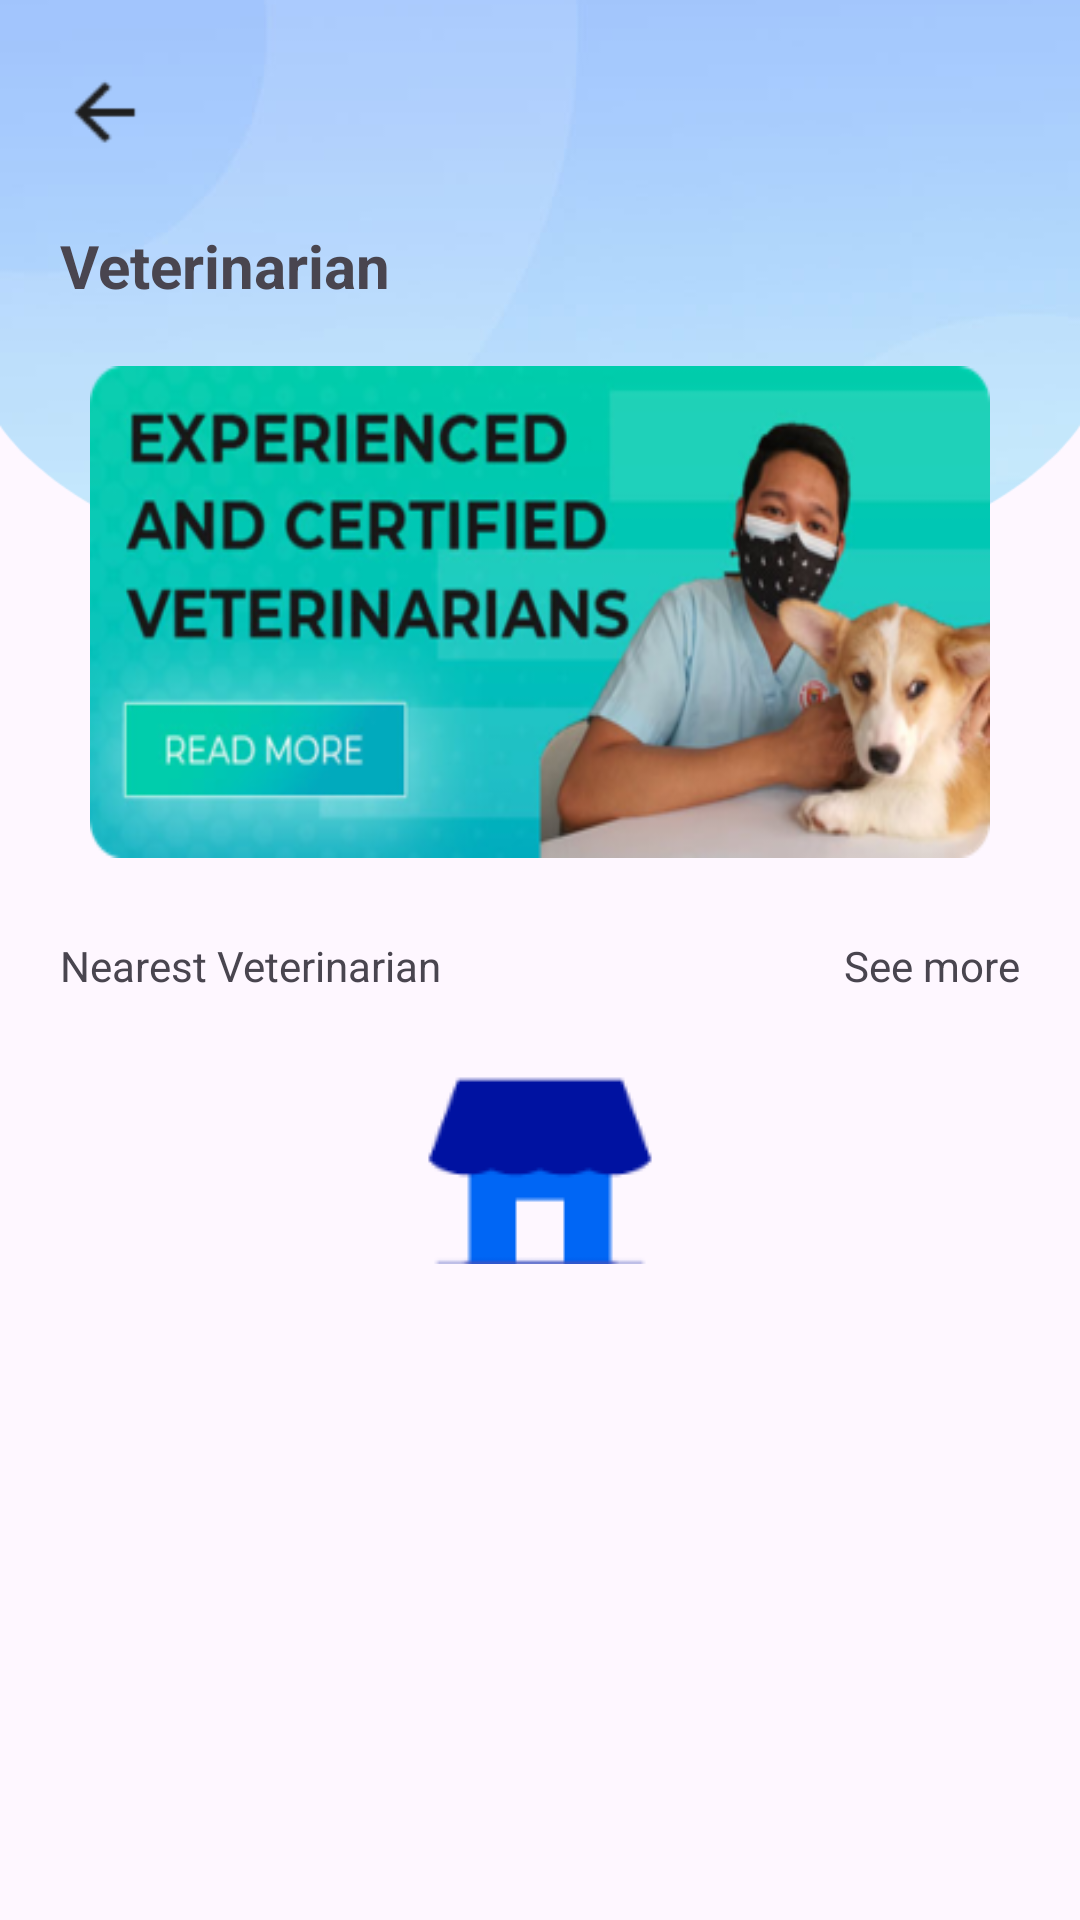

Layout XML and referenced resources for this Android screen:
<!-- AndroidManifest.xml: application theme Theme.Design.Light -->
<!-- res/layout/activity_veterinarian.xml -->
<?xml version="1.0" encoding="utf-8"?>
<androidx.constraintlayout.widget.ConstraintLayout xmlns:android="http://schemas.android.com/apk/res/android"
    xmlns:app="http://schemas.android.com/apk/res-auto"
    xmlns:tools="http://schemas.android.com/tools"
    android:layout_width="match_parent"
    android:layout_height="match_parent"
    tools:context=".Functions.Veterinarian">


    <ImageView
        android:id="@+id/imageView15"
        android:layout_width="wrap_content"
        android:layout_height="wrap_content"
        android:layout_marginTop="-110dp"
        app:layout_constraintEnd_toEndOf="parent"
        app:layout_constraintStart_toStartOf="parent"
        app:layout_constraintTop_toTopOf="parent"
        app:srcCompat="@drawable/home_top_image" />

    <ImageButton
        android:id="@+id/imageButton18"
        android:layout_width="300dp"
        android:layout_height="164dp"
        android:scaleType="fitXY"
        android:layout_marginStart="20dp"
        android:layout_marginTop="20dp"
        android:layout_marginEnd="20dp"
        android:background="@color/transparent"
        app:layout_constraintEnd_toEndOf="parent"
        app:layout_constraintStart_toStartOf="parent"
        app:layout_constraintTop_toBottomOf="@+id/textView55"
        app:srcCompat="@drawable/veterinarian_home" />

    <ImageView
        android:id="@+id/bnt_veterinarian_back"
        android:layout_width="30sp"
        android:layout_height="wrap_content"
        android:layout_marginStart="20dp"
        android:layout_marginTop="20dp"
        app:layout_constraintStart_toStartOf="parent"
        app:layout_constraintTop_toTopOf="parent"
        app:srcCompat="@drawable/back" />

    <TextView
        android:id="@+id/textView55"
        android:layout_width="wrap_content"
        android:layout_height="wrap_content"
        android:layout_marginStart="20dp"
        android:layout_marginTop="20dp"
        android:text="@string/veterinarian_title"
        android:textStyle="bold"
        android:textSize="20sp"
        app:layout_constraintStart_toStartOf="parent"
        app:layout_constraintTop_toBottomOf="@+id/bnt_veterinarian_back" />

    <TextView
        android:id="@+id/textView56"
        android:layout_width="wrap_content"
        android:layout_height="wrap_content"
        android:layout_marginStart="20dp"
        android:layout_marginTop="10dp"
        android:text="@string/nearest_veterinarian"
        app:layout_constraintStart_toStartOf="parent"
        app:layout_constraintTop_toBottomOf="@+id/imageView15" />

    <TextView
        android:id="@+id/textView57"
        android:layout_width="wrap_content"
        android:layout_height="wrap_content"
        android:layout_marginEnd="20dp"
        android:text="@string/see_more"
        app:layout_constraintEnd_toEndOf="parent"
        app:layout_constraintTop_toTopOf="@+id/textView56" />

    <ScrollView
        android:layout_width="match_parent"
        android:layout_height="400sp"
        android:layout_marginTop="10dp"
        app:layout_constraintTop_toBottomOf="@+id/textView56">

        <LinearLayout
            android:layout_width="match_parent"
            android:layout_height="wrap_content"
            android:orientation="vertical" >

            <ImageButton
                android:id="@+id/bnt_veterinarian_info"
                android:layout_width="match_parent"
                android:layout_height="wrap_content"
                android:background="@color/transparent"
                app:srcCompat="@drawable/bar_ioc1" />
        </LinearLayout>
    </ScrollView>

</androidx.constraintlayout.widget.ConstraintLayout>
<!-- resources referenced by this layout -->
<resources>
  <color name="transparent">#00000000</color>
  <!-- drawable back: png bitmap (drawable, 764 bytes) -->
  <!-- drawable bar_ioc1: png bitmap (drawable, 1010 bytes) -->
  <!-- drawable home_top_image: png bitmap (drawable, 29197 bytes) -->
  <!-- drawable veterinarian_home: png bitmap (drawable, 131562 bytes) -->
  <string name="nearest_veterinarian">Nearest Veterinarian</string>
  <string name="see_more">See more</string>
  <string name="veterinarian_title">Veterinarian</string>
  <style name="Theme.Design.Light" parent="Base.Theme.Design.Light" />
  <style name="Base.Theme.Design.Light" parent="Theme.Material3.DayNight.NoActionBar">
          
          
      </style>
</resources>
